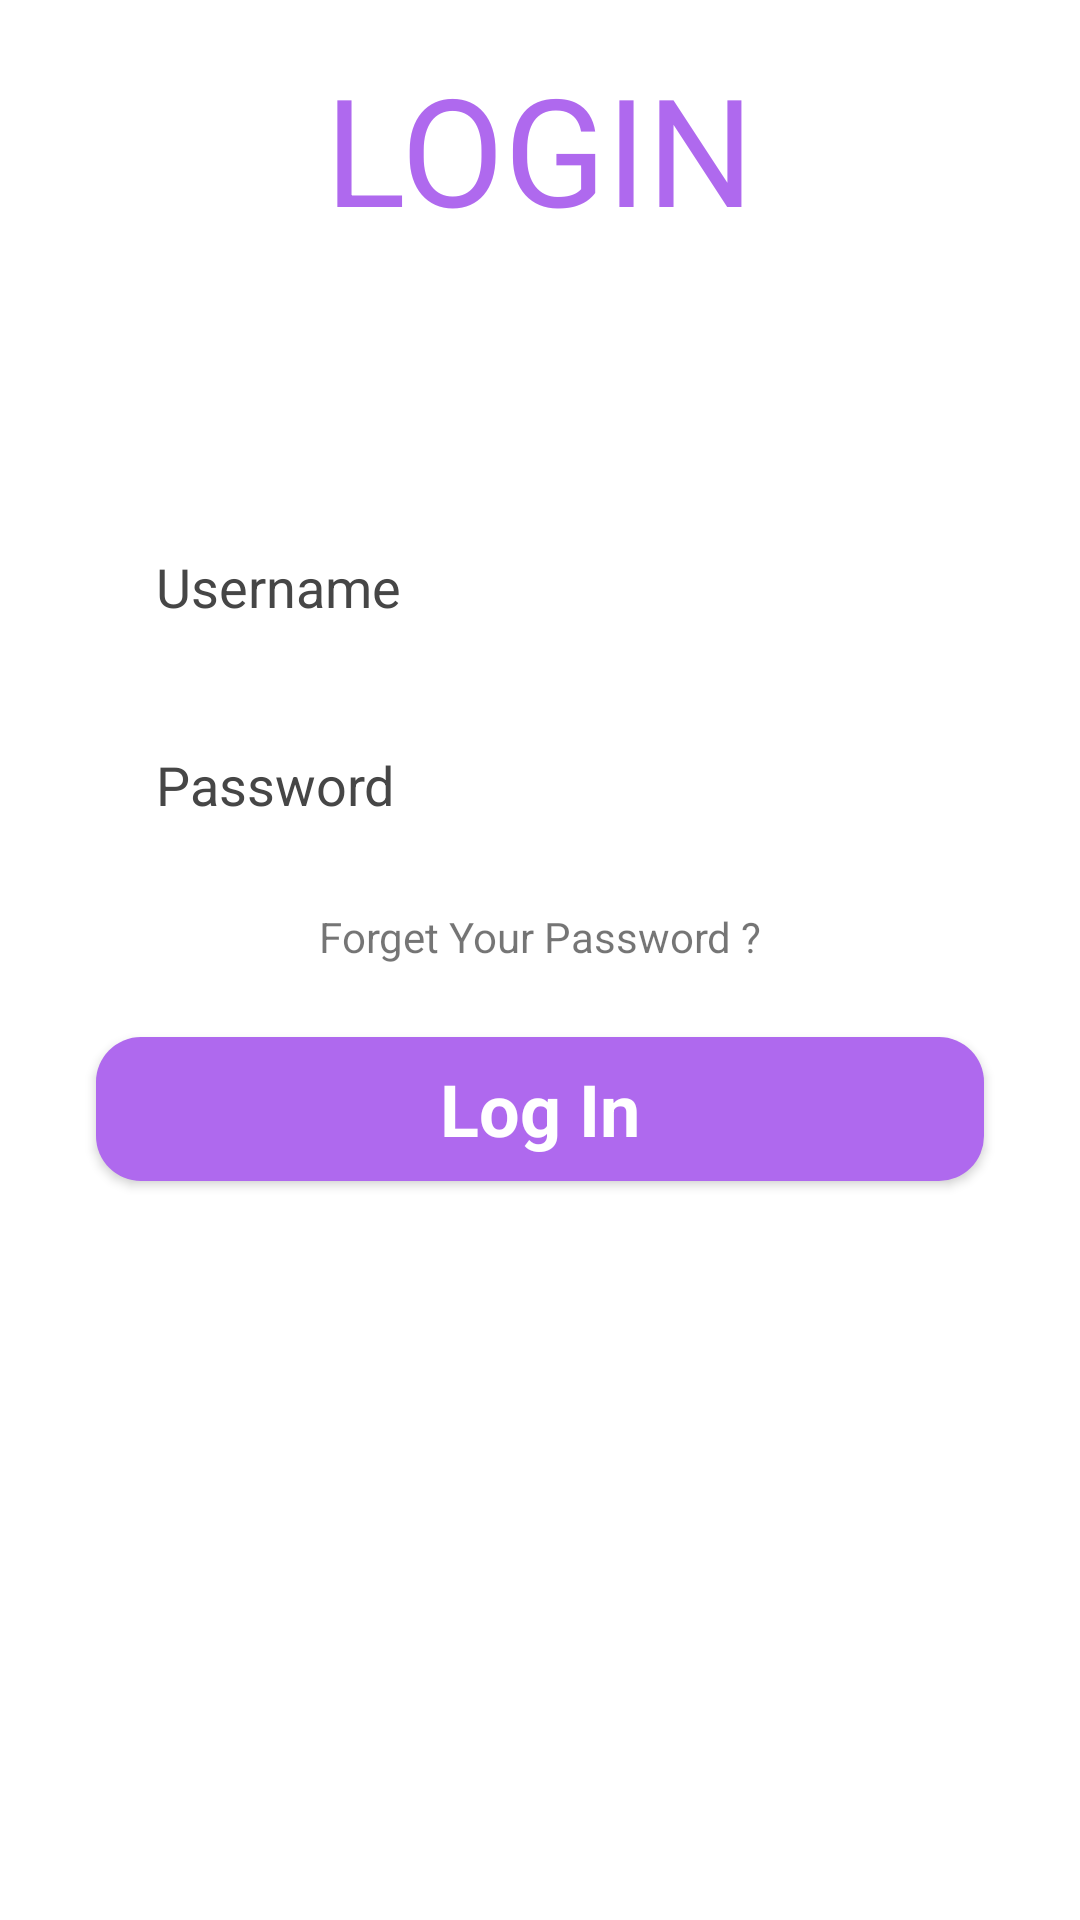

Android layout source for this screen:
<!-- AndroidManifest.xml: application theme Theme.Ayaya -->
<!-- res/layout/activity_login.xml -->
<?xml version="1.0" encoding="utf-8" ?>
<ScrollView xmlns:android="http://schemas.android.com/apk/res/android"
    xmlns:app="http://schemas.android.com/apk/res-auto"
    android:layout_width="match_parent"
    android:layout_height="match_parent">

    <androidx.constraintlayout.widget.ConstraintLayout
        android:layout_width="match_parent"
        android:layout_height="wrap_content"
        android:background="#FFFFFF">

    <TextView
        android:id="@+id/textView6"
        android:layout_width="wrap_content"
        android:layout_height="wrap_content"
        android:layout_marginTop="16dp"
        android:text="LOGIN"
        android:textColor="#AF69EE"
        android:textSize="50sp"
        app:layout_constraintEnd_toEndOf="parent"
        app:layout_constraintStart_toStartOf="parent"
        app:layout_constraintTop_toTopOf="parent" />

    <ImageView
        android:id="@+id/imageView7"
        android:layout_width="wrap_content"
        android:layout_height="wrap_content"
        android:layout_marginTop="24dp"
        app:layout_constraintEnd_toEndOf="parent"
        app:layout_constraintHorizontal_bias="0.481"
        app:layout_constraintStart_toStartOf="parent"
        app:layout_constraintTop_toBottomOf="@+id/textView6"
        app:srcCompat="@drawable/logo_login" />

    <LinearLayout
        android:layout_width="match_parent"
        android:layout_height="wrap_content"
        android:layout_marginTop="56dp"
        android:orientation="vertical"
        app:layout_constraintStart_toStartOf="parent"
        app:layout_constraintTop_toBottomOf="@+id/imageView7">

        <EditText
            android:id="@+id/userlogin"
            android:layout_width="match_parent"
            android:layout_height="50dp"
            android:layout_marginStart="32dp"
            android:layout_marginTop="8dp"
            android:layout_marginEnd="32dp"
            android:layout_marginBottom="8dp"
            android:background="@drawable/edittext_background"
            android:ems="10"
            android:hint="Username"
            android:inputType="textPersonName"
            android:paddingStart="20dp"
            android:textColorHint="#464646" />

        <EditText
            android:id="@+id/passwordlogin"
            android:layout_width="match_parent"
            android:layout_height="50dp"
            android:layout_marginStart="32dp"
            android:layout_marginTop="8dp"
            android:layout_marginEnd="32dp"
            android:layout_marginBottom="8dp"
            android:background="@drawable/edittext_background"
            android:ems="10"
            android:hint="Password"
            android:inputType="textPassword"
            android:paddingStart="20dp"
            android:textColorHint="#464646" />

        <TextView
            android:id="@+id/textView"
            android:layout_width="match_parent"
            android:layout_height="wrap_content"
            android:text="Forget Your Password ?"
            android:textAlignment="center"
            android:layout_marginTop="8dp"
            android:layout_marginBottom="8dp"/>

        <LinearLayout
            android:layout_width="match_parent"
            android:layout_height="match_parent"
            android:orientation="horizontal"/>

        <Button
            android:id="@+id/loginbutton"
            style="@android:style/Widget.Button"
            android:layout_width="match_parent"
            android:layout_height="wrap_content"
            android:layout_marginStart="32dp"
            android:layout_marginTop="16dp"
            android:layout_marginEnd="32dp"
            android:layout_marginBottom="8dp"
            android:background="@drawable/btn_purple"
            android:text="Log In"
            android:textColor="#ffffff"
            android:textSize="24sp"
            android:textStyle="bold" />
    </LinearLayout>
    </androidx.constraintlayout.widget.ConstraintLayout>
</ScrollView>
<!-- resources referenced by this layout -->
<resources>
  <!-- drawable btn_purple (drawable) -->
  <?xml version="1.0" encoding="utf-8"?>
  <selector xmlns:android="http://schemas.android.com/apk/res/android">
  <item>
      <shape android:shape="rectangle">
          <solid android:color="#AF69EE"/>
          <corners android:radius="15dp"/>
      </shape>
  </item>
  </selector>
  <style name="Theme.Ayaya" parent="Theme.MaterialComponents.DayNight.DarkActionBar">
          
          <item name="colorPrimary">@color/purple_500</item>
          <item name="colorPrimaryVariant">@color/purple_700</item>
          <item name="colorOnPrimary">@color/white</item>
          
          <item name="colorSecondary">@color/teal_200</item>
          <item name="colorSecondaryVariant">@color/teal_700</item>
          <item name="colorOnSecondary">@color/black</item>
          
          <item name="android:statusBarColor">?attr/colorPrimaryVariant</item>
          
      </style>
  <!-- not gathered from this repository: default colours our renderer supplied (Android Studio template values) -->
  <color name="purple_500">#FF6200EE</color>
  <color name="purple_700">#FF3700B3</color>
  <color name="teal_200">#FF03DAC5</color>
  <color name="teal_700">#FF018786</color>
  <color name="black">#FF000000</color>
  <color name="white">#FFFFFFFF</color>
</resources>
